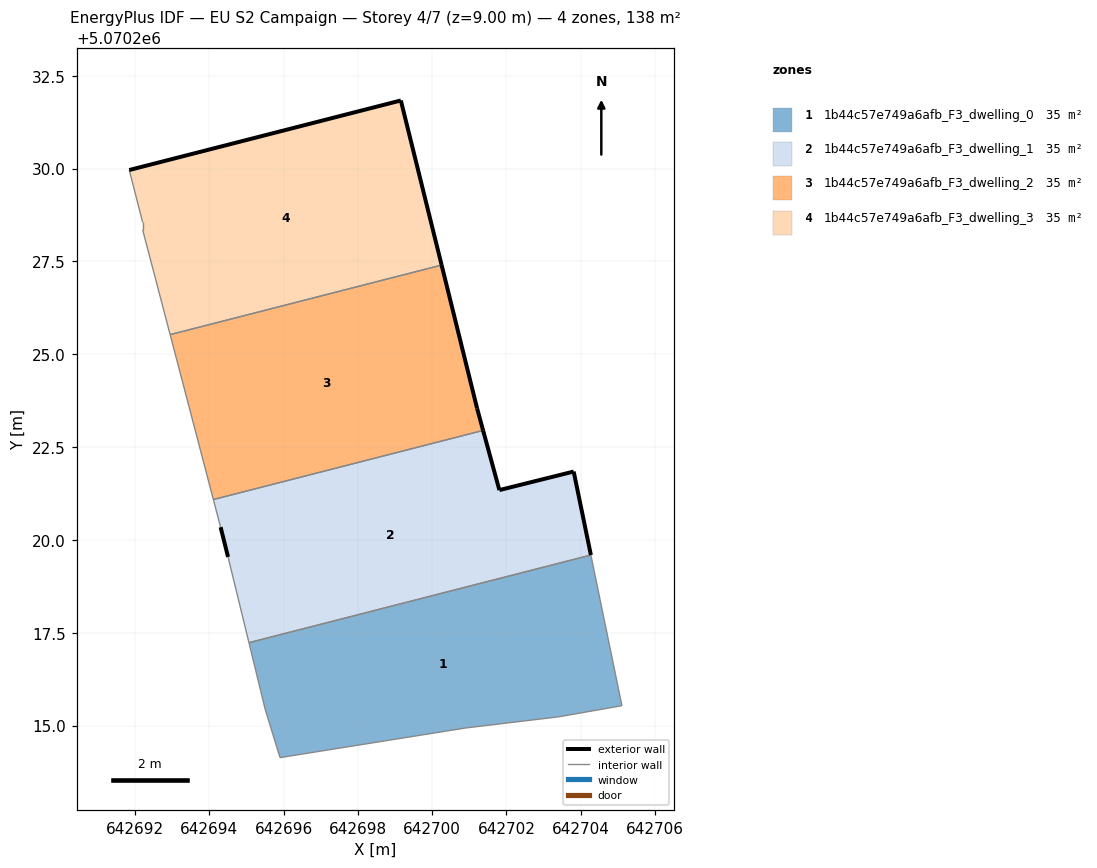
=== STOREY PLAN SPEC (per zone: floor XY polygon, exterior-wall plan segments, windows/doors) ===
zone 1: 1b44c57e749a6afb_F3_dwelling_0  (34.5 m²)
  floor: (642705.11, 5070215.54) (642704.28, 5070219.59) (642695.07, 5070217.23) (642695.51, 5070215.44) (642695.91, 5070214.14) (642700.91, 5070214.94) (642703.41, 5070215.24)
  interior walls: 7
zone 2: 1b44c57e749a6afb_F3_dwelling_1  (34.5 m²)
  floor: (642704.28, 5070219.59) (642703.81, 5070221.84) (642701.81, 5070221.34) (642701.37, 5070222.95) (642694.11, 5070221.09) (642694.31, 5070220.34) (642694.51, 5070219.54) (642695.07, 5070217.23)
  exterior wall: (642694.51, 5070219.54) – (642694.31, 5070220.34)  [0.8 m]
  exterior wall: (642701.37, 5070222.95) – (642701.81, 5070221.34)  [1.7 m]
  exterior wall: (642701.81, 5070221.34) – (642703.81, 5070221.84)  [2.1 m]
  exterior wall: (642703.81, 5070221.84) – (642704.28, 5070219.59)  [2.3 m]
  interior walls: 4
zone 3: 1b44c57e749a6afb_F3_dwelling_2  (34.5 m²)
  floor: (642701.37, 5070222.95) (642701.21, 5070223.54) (642700.26, 5070227.40) (642692.95, 5070225.53) (642694.11, 5070221.09)
  exterior wall: (642700.26, 5070227.40) – (642701.21, 5070223.54)  [4.0 m]
  exterior wall: (642701.21, 5070223.54) – (642701.37, 5070222.95)  [0.6 m]
  interior walls: 3
zone 4: 1b44c57e749a6afb_F3_dwelling_3  (34.5 m²)
  floor: (642700.26, 5070227.40) (642699.16, 5070231.83) (642691.85, 5070229.96) (642692.21, 5070228.55) (642692.21, 5070228.35) (642692.95, 5070225.53)
  exterior wall: (642691.85, 5070229.96) – (642699.16, 5070231.83)  [7.5 m]
  exterior wall: (642699.16, 5070231.83) – (642700.26, 5070227.40)  [4.6 m]
  interior walls: 4

=== DERIVED (storey summary) ===
Building: EU S2 Campaign
Storey: 4 of 7  (floor level z = 9.00 m)
Storey gross floor area: 138.0 m²
Zones on this storey: 4
  - 1b44c57e749a6afb_F3_dwelling_0: floor 34.5 m²
  - 1b44c57e749a6afb_F3_dwelling_1: floor 34.5 m²; exterior wall 6.8 m (20.5 m²); WWR 0.0%
  - 1b44c57e749a6afb_F3_dwelling_2: floor 34.5 m²; exterior wall 4.6 m (13.8 m²); WWR 0.0%
  - 1b44c57e749a6afb_F3_dwelling_3: floor 34.5 m²; exterior wall 12.1 m (36.3 m²); WWR 0.0%
Zone adjacency (shared interzone walls):
  - 1b44c57e749a6afb_F3_dwelling_0 ↔ 1b44c57e749a6afb_F3_dwelling_1
  - 1b44c57e749a6afb_F3_dwelling_1 ↔ 1b44c57e749a6afb_F3_dwelling_2
  - 1b44c57e749a6afb_F3_dwelling_2 ↔ 1b44c57e749a6afb_F3_dwelling_3